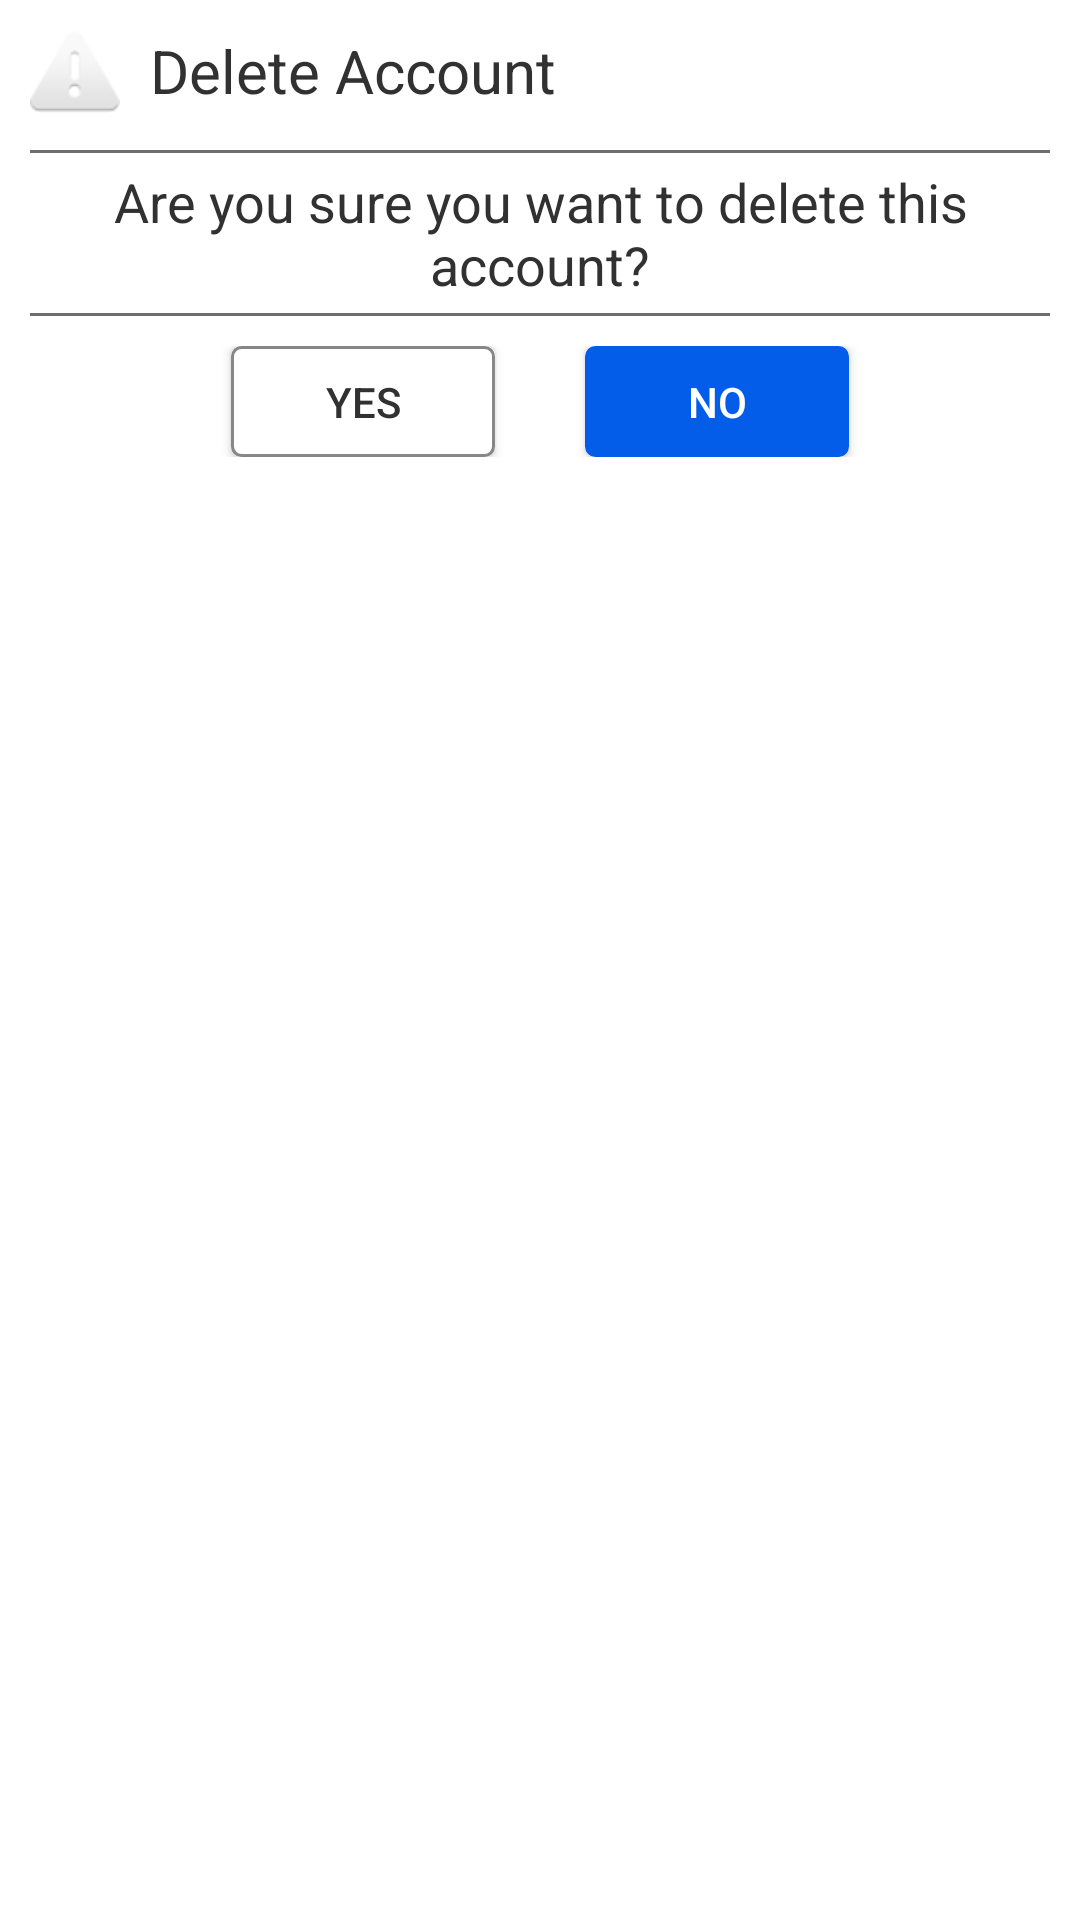

Here is an Android app screen rendered from its layout file. Give the layout XML and the strings, colors and styles it references.
<!-- AndroidManifest.xml: application theme Theme.TripTracker.NoActionBar -->
<!-- res/layout/custom_dialog_delete_account.xml -->
<?xml version="1.0" encoding="utf-8"?>
<androidx.constraintlayout.widget.ConstraintLayout xmlns:android="http://schemas.android.com/apk/res/android"
    xmlns:app="http://schemas.android.com/apk/res-auto"
    xmlns:tools="http://schemas.android.com/tools"
    android:layout_width="300dp"
    android:layout_height="wrap_content"
    android:padding="10dp">

    <LinearLayout
        android:layout_width="match_parent"
        android:layout_height="match_parent"
        android:orientation="vertical">

        <LinearLayout
            android:layout_width="wrap_content"
            android:layout_height="wrap_content"
            android:orientation="horizontal"
            tools:layout_editor_absoluteX="10dp"
            tools:layout_editor_absoluteY="10dp"
            android:paddingBottom="10dp">

            
            <ImageView
                android:layout_width="30dp"
                android:layout_height="30dp"
                android:layout_weight="1"
                android:contentDescription="@string/alert_icon"
                android:scaleType="fitCenter"
                android:src="@android:drawable/ic_dialog_alert" />

            <TextView
                android:layout_width="wrap_content"
                android:layout_height="wrap_content"
                android:layout_marginStart="10dp"
                android:layout_weight="1"
                android:text="@string/delete_account"
                android:textColor="@color/text_color_main"
                android:textSize="20sp" />
        </LinearLayout>

        <TextView
            android:layout_width="match_parent"
            android:layout_height="wrap_content"
            android:text="Are you sure you want to delete this account?"
            android:textColor="@color/text_color_main"
            android:background="@drawable/border_top_bottom"
            android:textSize="18sp"
            tools:ignore="HardcodedText"
            android:textAlignment="center"
            tools:layout_editor_absoluteY="40dp"
            android:padding="5dp" />

        <LinearLayout
            android:layout_width="match_parent"
            android:layout_height="wrap_content"
            android:elevation="4dp"
            android:gravity="center"
            android:orientation="horizontal"
            app:layout_constraintEnd_toEndOf="parent"
            app:layout_constraintHorizontal_bias="0.444"
            app:layout_constraintStart_toStartOf="parent"
            app:layout_constraintTop_toTopOf="parent"
            android:paddingTop="10dp"
>

            <android.widget.Button
                android:id="@+id/yesButton"
                android:layout_width="wrap_content"
                android:layout_height="37dp"
                android:textColor="@color/text_color_main"
                android:background="@drawable/button_border"
                android:text="@string/yes"
                android:layout_marginEnd="15dp"
                tools:layout_editor_absoluteX="153dp"
                tools:layout_editor_absoluteY="362dp" />

            <android.widget.Button
                android:id="@+id/noButton"
                android:layout_width="wrap_content"
                android:layout_height="37dp"
                android:textColor="@color/white"
                android:background="@drawable/button_border"
                android:backgroundTint="@color/main_color"
                android:text="@string/no"
                android:layout_marginStart="15dp"
                tools:layout_editor_absoluteX="153dp"
                tools:layout_editor_absoluteY="362dp" />

        </LinearLayout>
    </LinearLayout>


</androidx.constraintlayout.widget.ConstraintLayout>
<!-- resources referenced by this layout -->
<resources>
  <color name="main_color">#045DE9</color>
  <color name="text_color_main">#313131</color>
  <color name="white">#FFFFFFFF</color>
  <!-- drawable border_top_bottom (drawable) -->
  <?xml version="1.0" encoding="utf-8"?>
  <layer-list xmlns:android="http://schemas.android.com/apk/res/android">
      <item android:top="-2dp" android:left="-2dp" android:right="-2dp">
          <shape android:shape="rectangle">
              <stroke android:width="1dp" android:color="#6E6E6E" />
              <solid android:color="#00000000" />
          </shape>
      </item>
      <item android:bottom="-2dp" android:left="-2dp" android:right="-2dp">
          <shape android:shape="rectangle">
              <stroke android:width="1dp" android:color="#6E6E6E" />
              <solid android:color="#00000000" />
          </shape>
      </item>
  
  </layer-list>
  <!-- drawable button_border (drawable) -->
  <?xml version="1.0" encoding="utf-8"?>
  <shape xmlns:android="http://schemas.android.com/apk/res/android"
      android:shape="rectangle" >
      <solid android:color="@color/white" />
      <corners android:radius="3dp" />
      <stroke
          android:width="1dp"
          android:color="@color/gray" />
  </shape>
  <string name="alert_icon">Alert Icon</string>
  <string name="delete_account">Delete Account</string>
  <string name="no">No</string>
  <string name="yes">Yes</string>
  <style name="Theme.TripTracker.NoActionBar" parent="Theme.MaterialComponents.Light.NoActionBar">
          <item name="windowActionBar">false</item>
          <item name="windowNoTitle">true</item>
          <item name="android:statusBarColor">?attr/colorPrimaryVariant</item>
          <item name="colorPrimary">@color/main_color</item>
          <item name="colorPrimaryVariant">@color/main_color</item>
          <item name="colorOnPrimary">@color/white</item>
          <item name="android:textColor">@color/text_color_main</item>
          
          <item name="colorSecondary">@color/main_color</item>
          <item name="colorSecondaryVariant">@color/main_color</item>
          <item name="colorOnSecondary">@color/white</item>
          <item name="fontFamily">@font/montserrat_light</item>
      </style>
  <color name="gray">#878787</color>
</resources>
